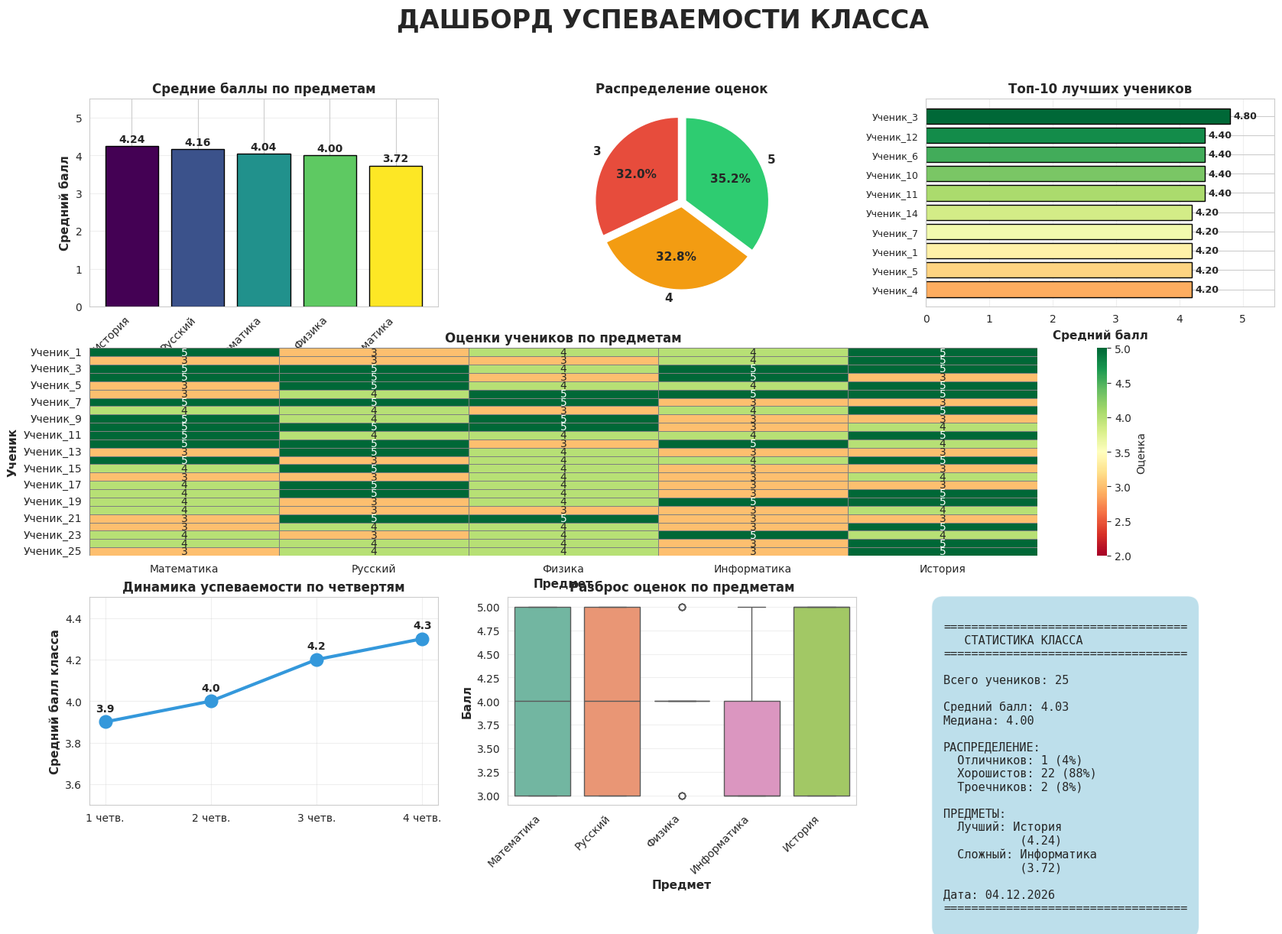

This figure's Python source: (Note: this script raises an exception after producing the figure.)
import pandas as pd
import numpy as np
import matplotlib.pyplot as plt
import seaborn as sns
from datetime import datetime
import os

# Настройки стиля
sns.set_style("whitegrid")
# Попытка установить шрифт, поддерживающий кириллицу. 
# Если DejaVu Sans нет, matplotlib может использовать дефолтный, который может не отображать кириллицу корректно.
# В Windows часто работает Arial или Segoe UI.
try:
    plt.rcParams['font.family'] = 'DejaVu Sans'
except:
    plt.rcParams['font.family'] = 'Arial'

plt.rcParams['figure.dpi'] = 100

# ============================================
# ГЕНЕРАЦИЯ ДАННЫХ
# ============================================

# Создание тестовых данных
np.random.seed(42)
n_students = 25

students = [f'Ученик_{i}' for i in range(1, n_students + 1)]
subjects = ['Математика', 'Русский', 'Физика', 'Информатика', 'История']

# Генерация оценок
data = {'Ученик': students}
for subject in subjects:
    data[subject] = np.random.randint(3, 6, n_students)

df = pd.DataFrame(data)
df['Средний_балл'] = df[subjects].mean(axis=1).round(2)

# Данные по четвертям для динамики
quarters_data = pd.DataFrame({
    'Четверть': ['1 четв.', '2 четв.', '3 четв.', '4 четв.'],
    'Средний_балл': [3.9, 4.0, 4.2, 4.3]
})

# ============================================
# СОЗДАНИЕ ДАШБОРДА
# ============================================

fig = plt.figure(figsize=(20, 12))
fig.suptitle('ДАШБОРД УСПЕВАЕМОСТИ КЛАССА', 
             fontsize=24, fontweight='bold', y=0.98)

# 1. Средние баллы по предметам
ax1 = plt.subplot(3, 3, 1)
subject_means = df[subjects].mean().sort_values(ascending=False)
colors = plt.cm.viridis(np.linspace(0, 1, len(subjects)))
bars = ax1.bar(range(len(subjects)), subject_means.values, color=colors, edgecolor='black')
ax1.set_xticks(range(len(subjects)))
ax1.set_xticklabels(subject_means.index, rotation=45, ha='right')
ax1.set_ylabel('Средний балл', fontsize=11, fontweight='bold')
ax1.set_title('Средние баллы по предметам', fontsize=12, fontweight='bold')
ax1.set_ylim(0, 5.5) # Немного увеличим лимит для текста
ax1.grid(axis='y', alpha=0.3)
for bar in bars:
    height = bar.get_height()
    ax1.text(bar.get_x() + bar.get_width()/2., height + 0.05,
             f'{height:.2f}', ha='center', va='bottom', fontweight='bold', fontsize=10)

# 2. Распределение оценок
ax2 = plt.subplot(3, 3, 2)
all_grades = pd.concat([df[subject] for subject in subjects])
grade_counts = all_grades.value_counts().sort_index()
colors_pie = ['#e74c3c', '#f39c12', '#2ecc71', '#3498db']
# Убедимся, что цветов хватает (если оценок меньше 4 типов)
current_colors = colors_pie[:len(grade_counts)]
explode = [0.05] * len(grade_counts)

ax2.pie(grade_counts.values, labels=[f'{int(g)}' for g in grade_counts.index],
        colors=current_colors, autopct='%1.1f%%', startangle=90, explode=explode,
        textprops={'fontsize': 11, 'fontweight': 'bold'})
ax2.set_title('Распределение оценок', fontsize=12, fontweight='bold')

# 3. Топ-10 учеников
ax3 = plt.subplot(3, 3, 3)
top10 = df.nlargest(10, 'Средний_балл')[['Ученик', 'Средний_балл']]
top10 = top10.sort_values('Средний_балл', ascending=True) # Сортируем для barh (снизу вверх)
colors_top = plt.cm.RdYlGn(np.linspace(0.3, 1, len(top10)))
ax3.barh(range(len(top10)), top10['Средний_балл'].values, color=colors_top, edgecolor='black')

ax3.set_yticks(range(len(top10)))
ax3.set_yticklabels(top10['Ученик'].values, fontsize=9)
ax3.set_xlabel('Средний балл', fontsize=11, fontweight='bold')
ax3.set_title('Топ-10 лучших учеников', fontsize=12, fontweight='bold')
ax3.grid(axis='x', alpha=0.3)
ax3.set_xlim(0, 5.5)
for i, v in enumerate(top10['Средний_балл'].values):
    ax3.text(v + 0.05, i, f'{v:.2f}', va='center', fontweight='bold', fontsize=9)

# 4. Тепловая карта
# Используем subplot2grid для размещения на всю ширину второго ряда
ax4 = plt.subplot2grid((3, 3), (1, 0), colspan=3)

heatmap_data = df.set_index('Ученик')[subjects]
sns.heatmap(heatmap_data, annot=True, fmt='.0f', cmap='RdYlGn', 
            vmin=2, vmax=5, cbar_kws={'label': 'Оценка'},
            linewidths=0.5, linecolor='gray', ax=ax4)
ax4.set_title('Оценки учеников по предметам', fontsize=12, fontweight='bold')
ax4.set_ylabel('Ученик', fontsize=11, fontweight='bold')
ax4.set_xlabel('Предмет', fontsize=11, fontweight='bold')

# 5. Динамика успеваемости
ax5 = plt.subplot(3, 3, 7)
ax5.plot(quarters_data['Четверть'], quarters_data['Средний_балл'],
         marker='o', linewidth=3, markersize=12, color='#3498db')
ax5.set_ylabel('Средний балл класса', fontsize=11, fontweight='bold')
ax5.set_title('Динамика успеваемости по четвертям', fontsize=12, fontweight='bold')
ax5.grid(True, alpha=0.3)
ax5.set_ylim(3.5, 4.5)
for i, row in quarters_data.iterrows():
    ax5.text(i, row['Средний_балл'] + 0.05, f"{row['Средний_балл']:.1f}",
             ha='center', fontweight='bold', fontsize=10)

# 6. Box plot по предметам
ax6 = plt.subplot(3, 3, 8)
df_melted = df[subjects].melt(var_name='Предмет', value_name='Балл')
sns.boxplot(x='Предмет', y='Балл', data=df_melted, palette='Set2', ax=ax6)
ax6.set_title('Разброс оценок по предметам', fontsize=12, fontweight='bold')
ax6.set_xlabel('Предмет', fontsize=11, fontweight='bold')
ax6.set_ylabel('Балл', fontsize=11, fontweight='bold')
ax6.set_xticklabels(ax6.get_xticklabels(), rotation=45, ha='right')
ax6.grid(axis='y', alpha=0.3)

# 7. Статистика класса
ax7 = plt.subplot(3, 3, 9)
ax7.axis('off')

stats = {
    'Всего учеников': len(df),
    'Средний балл': df['Средний_балл'].mean(),
    'Медиана': df['Средний_балл'].median(),
    'Отличников (≥4.5)': len(df[df['Средний_балл'] >= 4.5]),
    'Хорошистов (≥3.5)': len(df[(df['Средний_балл'] >= 3.5) & (df['Средний_балл'] < 4.5)]),
    'Троечников (<3.5)': len(df[df['Средний_балл'] < 3.5])
}

best_subject = subject_means.idxmax()
worst_subject = subject_means.idxmin()

stats_text = f"""
{'='*35}
   СТАТИСТИКА КЛАССА
{'='*35}

Всего учеников: {stats['Всего учеников']}

Средний балл: {stats['Средний балл']:.2f}
Медиана: {stats['Медиана']:.2f}

РАСПРЕДЕЛЕНИЕ:
  Отличников: {stats['Отличников (≥4.5)']} ({stats['Отличников (≥4.5)']/stats['Всего учеников']*100:.0f}%)
  Хорошистов: {stats['Хорошистов (≥3.5)']} ({stats['Хорошистов (≥3.5)']/stats['Всего учеников']*100:.0f}%)
  Троечников: {stats['Троечников (<3.5)']} ({stats['Троечников (<3.5)']/stats['Всего учеников']*100:.0f}%)

ПРЕДМЕТЫ:
  Лучший: {best_subject}
           ({subject_means[best_subject]:.2f})
  Сложный: {worst_subject}
           ({subject_means[worst_subject]:.2f})

Дата: {datetime.now().strftime('%d.%m.%Y')}
{'='*35}
"""

ax7.text(0.05, 0.95, stats_text, transform=ax7.transAxes,
         fontsize=11, verticalalignment='top', fontfamily='monospace',
         bbox=dict(boxstyle='round', facecolor='lightblue', alpha=0.8, pad=1))

# Сохранение
script_dir = os.path.dirname(os.path.abspath(__file__))
output_path = os.path.join(script_dir, 'dashboard.png')

plt.tight_layout()
plt.savefig(output_path, dpi=300, bbox_inches='tight')
print(f"✅ Дашборд сохранён в {output_path}")

# Показываем график (если есть GUI)
try:
    plt.show()
except:
    pass
